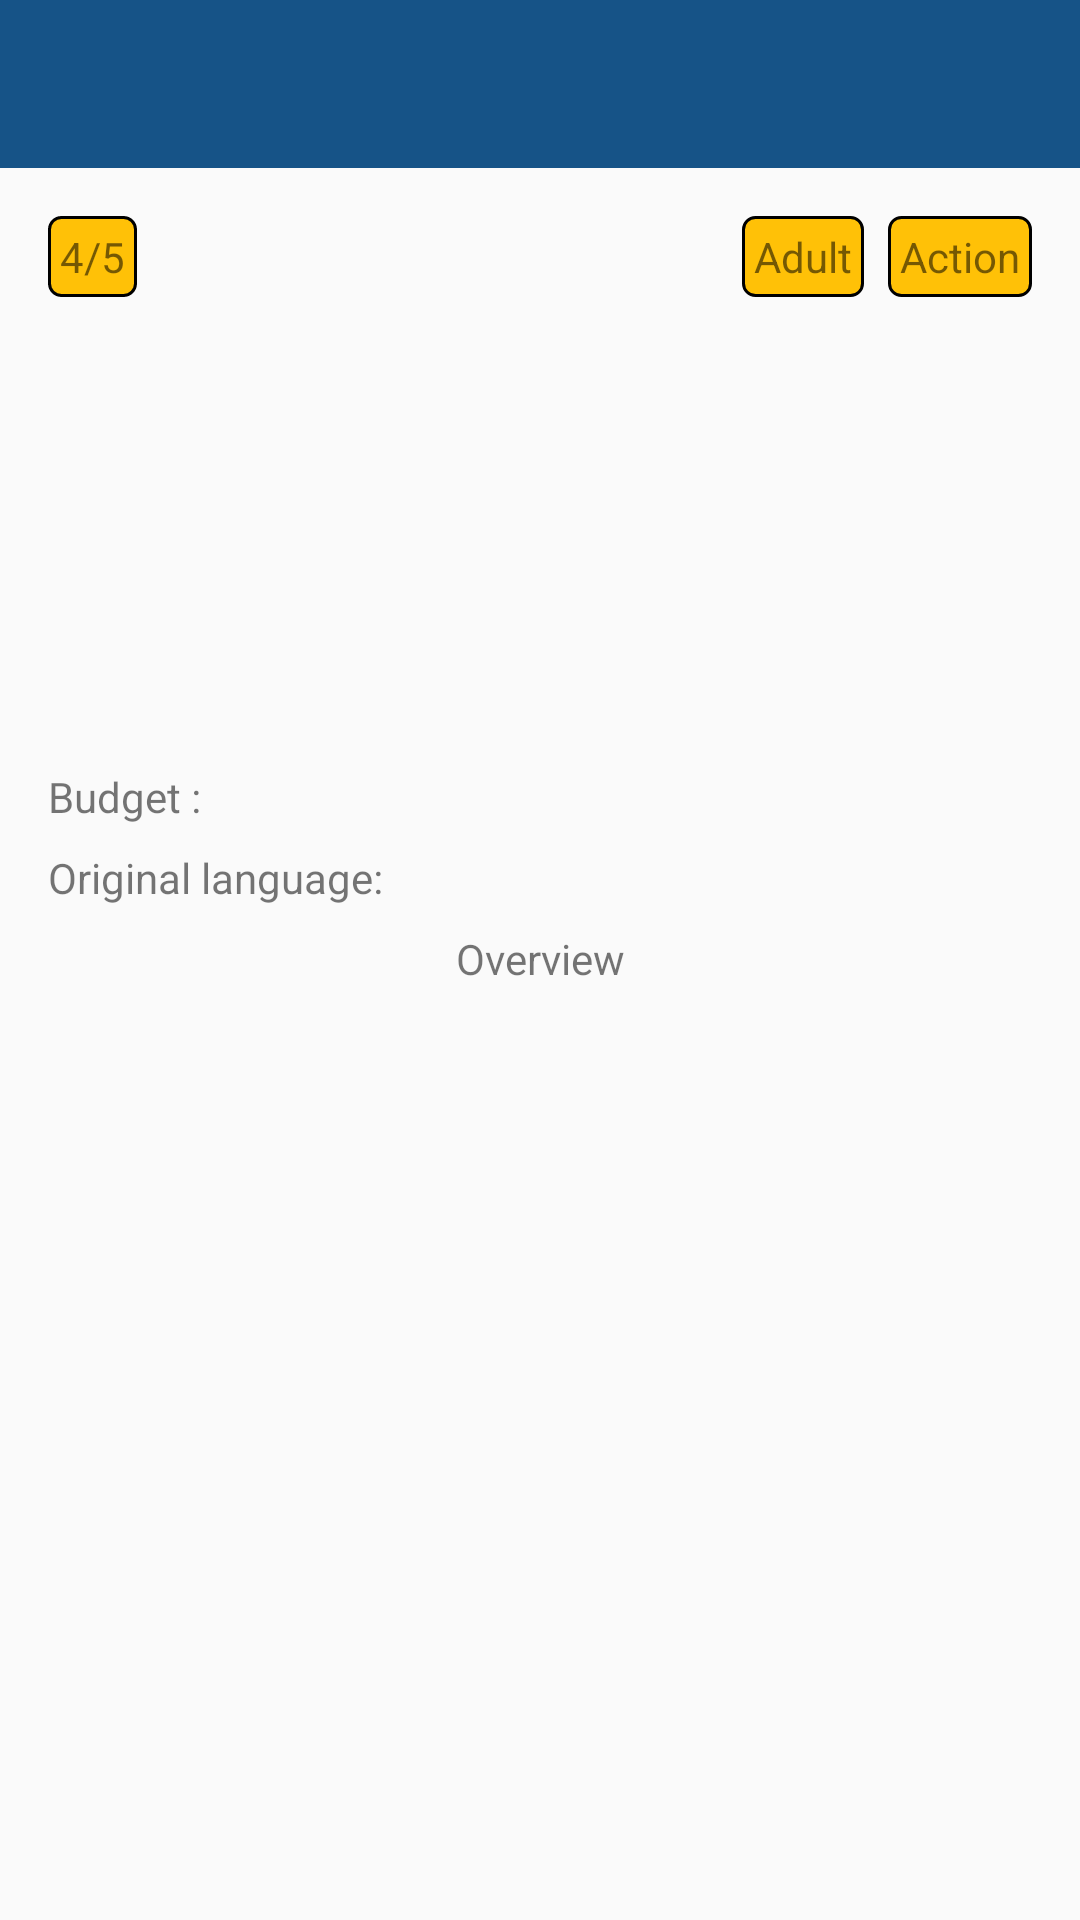

Reconstruct the res/layout file that produces this screen, plus the resources it refers to.
<!-- AndroidManifest.xml: application theme AppTheme -->
<!-- res/layout/activity_movie.xml -->
<?xml version="1.0" encoding="utf-8"?>
<android.support.design.widget.CoordinatorLayout xmlns:android="http://schemas.android.com/apk/res/android"
    xmlns:app="http://schemas.android.com/apk/res-auto"
    xmlns:tools="http://schemas.android.com/tools"
    android:layout_width="match_parent"
    android:layout_height="match_parent">


    <ScrollView
        android:layout_marginTop="?attr/actionBarSize"
        android:layout_width="match_parent"
        android:layout_height="match_parent">

        <android.support.constraint.ConstraintLayout
            android:layout_width="match_parent"
            android:layout_height="match_parent">

            <ImageView
                android:id="@+id/image"
                android:layout_width="0dp"
                android:layout_height="192dp"
                android:scaleType="centerCrop"
                android:src="@mipmap/ic_launcher"
                app:layout_constraintHorizontal_bias="0.0"
                app:layout_constraintLeft_toLeftOf="parent"
                app:layout_constraintRight_toRightOf="parent"
                app:layout_constraintTop_toTopOf="parent" />

            <TextView
                android:id="@+id/genre"
                android:layout_width="wrap_content"
                android:layout_height="wrap_content"
                android:layout_marginEnd="16dp"
                android:layout_marginRight="16dp"
                android:layout_marginTop="16dp"
                android:background="@drawable/shape_filled_corners"
                android:padding="4dp"
                android:text="Action"
                app:layout_constraintRight_toRightOf="parent"
                app:layout_constraintTop_toTopOf="@+id/image" />

            <TextView
                android:id="@+id/rate"
                android:layout_width="wrap_content"
                android:layout_height="wrap_content"
                android:layout_marginLeft="16dp"
                android:layout_marginStart="16dp"
                android:layout_marginTop="16dp"
                android:background="@drawable/shape_filled_corners"
                android:padding="4dp"
                android:text="4/5"
                app:layout_constraintLeft_toLeftOf="@+id/image"
                app:layout_constraintTop_toTopOf="@+id/image" />

            <TextView
                android:id="@+id/text_adult"
                android:layout_width="wrap_content"
                android:layout_height="wrap_content"
                android:layout_marginEnd="8dp"
                android:layout_marginRight="8dp"
                android:background="@drawable/shape_filled_corners"
                android:padding="4dp"
                android:text="Adult"
                app:layout_constraintBottom_toBottomOf="@+id/genre"
                app:layout_constraintRight_toLeftOf="@+id/genre"
                app:layout_constraintTop_toTopOf="@+id/genre" />


            <TextView
                android:id="@+id/budget"
                android:layout_width="wrap_content"
                android:layout_height="wrap_content"
                android:layout_marginLeft="16dp"
                android:layout_marginStart="16dp"
                android:layout_marginTop="8dp"
                android:text="Budget :"
                app:layout_constraintLeft_toLeftOf="parent"
                app:layout_constraintTop_toBottomOf="@+id/image" />

            <TextView
                android:id="@+id/language"
                android:layout_width="wrap_content"
                android:layout_height="wrap_content"
                android:layout_marginLeft="16dp"
                android:layout_marginStart="16dp"
                android:layout_marginTop="8dp"
                android:text="Original language: "
                app:layout_constraintLeft_toLeftOf="parent"
                app:layout_constraintTop_toBottomOf="@+id/budget" />

            <TextView
                android:id="@+id/text_overview"
                android:layout_width="0dp"
                android:layout_height="wrap_content"
                android:layout_marginEnd="16dp"
                android:layout_marginLeft="16dp"
                android:layout_marginRight="16dp"
                android:layout_marginStart="16dp"
                android:layout_marginTop="8dp"
                android:text="Overview"
                android:textAlignment="center"
                app:layout_constraintLeft_toLeftOf="parent"
                app:layout_constraintRight_toRightOf="parent"
                app:layout_constraintTop_toBottomOf="@+id/language" />


        </android.support.constraint.ConstraintLayout>
    </ScrollView>

    <android.support.v7.widget.Toolbar
        android:id="@+id/toolbar"
        android:layout_width="match_parent"
        android:layout_height="?attr/actionBarSize"
        android:background="@color/colorPrimary"
        app:layout_collapseMode="pin"
        app:layout_scrollFlags="scroll|enterAlways" />


</android.support.design.widget.CoordinatorLayout>
<!-- resources referenced by this layout -->
<resources>
  <color name="colorPrimary">#165387</color>
  <!-- drawable shape_filled_corners (drawable) -->
  <?xml version="1.0" encoding="utf-8"?>
  <shape xmlns:android="http://schemas.android.com/apk/res/android"
      android:shape="rectangle">
      <corners android:radius="4dp"/>
      <solid android:color="@color/colorAccent"/>
      <stroke android:color="@android:color/black"
          android:width="1dp"/>
  
  </shape>
  <style name="AppTheme" parent="Theme.AppCompat.Light.NoActionBar">
          
          <item name="colorPrimary">@color/colorPrimary</item>
          <item name="colorPrimaryDark">@color/colorPrimaryDark</item>
          <item name="colorAccent">@color/colorAccent</item>
      </style>
  <color name="colorAccent">#FFC107</color>
  <color name="colorPrimaryDark">#184A72</color>
</resources>
